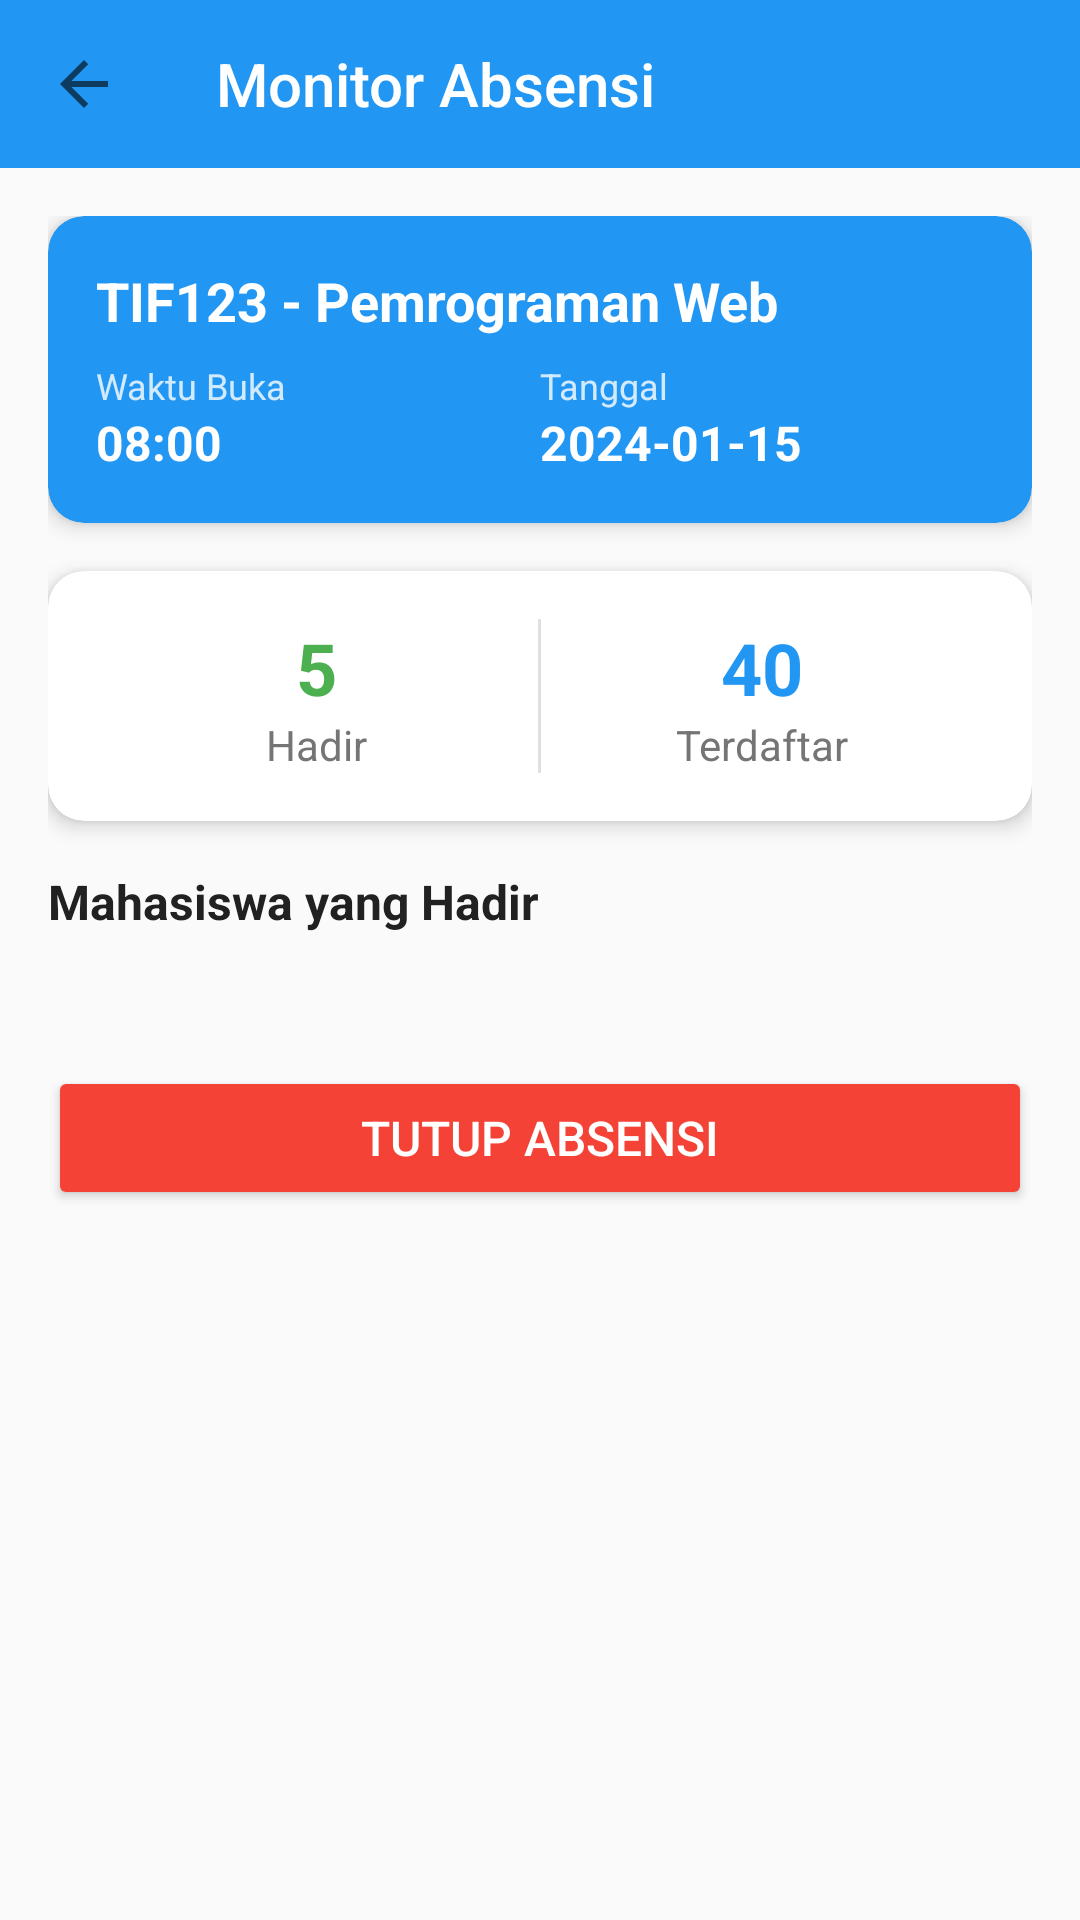

Layout XML and referenced resources for this Android screen:
<!-- AndroidManifest.xml: activity theme Theme.MiniSIASAT -->
<!-- res/layout/activity_monitor_absensi.xml -->
<?xml version="1.0" encoding="utf-8"?>
<LinearLayout xmlns:android="http://schemas.android.com/apk/res/android"
    xmlns:app="http://schemas.android.com/apk/res-auto"
    xmlns:tools="http://schemas.android.com/tools"
    android:layout_width="match_parent"
    android:layout_height="match_parent"
    android:orientation="vertical"
    android:background="@color/background_light"
    tools:context=".MonitorAbsensiActivity">

    
    <androidx.appcompat.widget.Toolbar
        android:id="@+id/toolbar"
        android:layout_width="match_parent"
        android:layout_height="wrap_content"
        android:background="@color/primary"
        android:theme="@style/ThemeOverlay.AppCompat.Dark.ActionBar"
        app:title="Monitor Absensi"
        app:titleTextColor="@color/white"
        app:navigationIcon="?attr/homeAsUpIndicator" />

    <ScrollView
        android:layout_width="match_parent"
        android:layout_height="match_parent"
        android:fillViewport="true">

        <LinearLayout
            android:layout_width="match_parent"
            android:layout_height="wrap_content"
            android:orientation="vertical"
            android:padding="16dp">

            
            <androidx.cardview.widget.CardView
                android:layout_width="match_parent"
                android:layout_height="wrap_content"
                app:cardBackgroundColor="@color/primary"
                app:cardCornerRadius="12dp"
                app:cardElevation="4dp"
                android:layout_marginBottom="16dp">

                <LinearLayout
                    android:layout_width="match_parent"
                    android:layout_height="wrap_content"
                    android:orientation="vertical"
                    android:padding="16dp">

                    <TextView
                        android:id="@+id/tv_mata_kuliah"
                        android:layout_width="wrap_content"
                        android:layout_height="wrap_content"
                        android:text="TIF123 - Pemrograman Web"
                        android:textSize="18sp"
                        android:textStyle="bold"
                        android:textColor="@color/white"
                        android:layout_marginBottom="8dp" />

                    <LinearLayout
                        android:layout_width="match_parent"
                        android:layout_height="wrap_content"
                        android:orientation="horizontal">

                        <LinearLayout
                            android:layout_width="0dp"
                            android:layout_height="wrap_content"
                            android:layout_weight="1"
                            android:orientation="vertical">

                            <TextView
                                android:layout_width="wrap_content"
                                android:layout_height="wrap_content"
                                android:text="Waktu Buka"
                                android:textSize="12sp"
                                android:textColor="@color/white"
                                android:alpha="0.8" />

                            <TextView
                                android:id="@+id/tv_waktu_buka"
                                android:layout_width="wrap_content"
                                android:layout_height="wrap_content"
                                android:text="08:00"
                                android:textSize="16sp"
                                android:textStyle="bold"
                                android:textColor="@color/white" />

                        </LinearLayout>

                        <LinearLayout
                            android:layout_width="0dp"
                            android:layout_height="wrap_content"
                            android:layout_weight="1"
                            android:orientation="vertical">

                            <TextView
                                android:layout_width="wrap_content"
                                android:layout_height="wrap_content"
                                android:text="Tanggal"
                                android:textSize="12sp"
                                android:textColor="@color/white"
                                android:alpha="0.8" />

                            <TextView
                                android:id="@+id/tv_tanggal"
                                android:layout_width="wrap_content"
                                android:layout_height="wrap_content"
                                android:text="2024-01-15"
                                android:textSize="16sp"
                                android:textStyle="bold"
                                android:textColor="@color/white" />

                        </LinearLayout>

                    </LinearLayout>

                </LinearLayout>

            </androidx.cardview.widget.CardView>

            
            <androidx.cardview.widget.CardView
                android:layout_width="match_parent"
                android:layout_height="wrap_content"
                app:cardBackgroundColor="@color/white"
                app:cardCornerRadius="12dp"
                app:cardElevation="4dp"
                android:layout_marginBottom="16dp">

                <LinearLayout
                    android:layout_width="match_parent"
                    android:layout_height="wrap_content"
                    android:orientation="horizontal"
                    android:padding="16dp">

                    <LinearLayout
                        android:layout_width="0dp"
                        android:layout_height="wrap_content"
                        android:layout_weight="1"
                        android:orientation="vertical"
                        android:gravity="center">

                        <TextView
                            android:id="@+id/tv_jumlah_hadir"
                            android:layout_width="wrap_content"
                            android:layout_height="wrap_content"
                            android:text="5"
                            android:textSize="24sp"
                            android:textStyle="bold"
                            android:textColor="@color/success" />

                        <TextView
                            android:layout_width="wrap_content"
                            android:layout_height="wrap_content"
                            android:text="Hadir"
                            android:textSize="14sp"
                            android:textColor="@color/text_secondary" />

                    </LinearLayout>

                    <View
                        android:layout_width="1dp"
                        android:layout_height="match_parent"
                        android:background="@color/divider" />

                    <LinearLayout
                        android:layout_width="0dp"
                        android:layout_height="wrap_content"
                        android:layout_weight="1"
                        android:orientation="vertical"
                        android:gravity="center">

                        <TextView
                            android:id="@+id/tv_jumlah_terdaftar"
                            android:layout_width="wrap_content"
                            android:layout_height="wrap_content"
                            android:text="40"
                            android:textSize="24sp"
                            android:textStyle="bold"
                            android:textColor="@color/primary" />

                        <TextView
                            android:layout_width="wrap_content"
                            android:layout_height="wrap_content"
                            android:text="Terdaftar"
                            android:textSize="14sp"
                            android:textColor="@color/text_secondary" />

                    </LinearLayout>

                </LinearLayout>

            </androidx.cardview.widget.CardView>

            
            <TextView
                android:layout_width="wrap_content"
                android:layout_height="wrap_content"
                android:text="Mahasiswa yang Hadir"
                android:textSize="16sp"
                android:textStyle="bold"
                android:textColor="@color/text_primary"
                android:layout_marginBottom="12dp" />

            <androidx.recyclerview.widget.RecyclerView
                android:id="@+id/rv_mahasiswa_hadir"
                android:layout_width="match_parent"
                android:layout_height="wrap_content"
                android:layout_marginBottom="16dp"
                tools:listitem="@layout/item_mahasiswa_hadir" />

            
            <LinearLayout
                android:id="@+id/layout_empty"
                android:layout_width="match_parent"
                android:layout_height="wrap_content"
                android:orientation="vertical"
                android:gravity="center"
                android:padding="24dp"
                android:visibility="gone">

                <TextView
                    android:layout_width="wrap_content"
                    android:layout_height="wrap_content"
                    android:text="Belum ada mahasiswa yang hadir"
                    android:textSize="16sp"
                    android:textColor="@color/text_secondary" />

                <TextView
                    android:layout_width="wrap_content"
                    android:layout_height="wrap_content"
                    android:text="Menunggu mahasiswa melakukan absensi"
                    android:textSize="14sp"
                    android:textColor="@color/text_secondary"
                    android:layout_marginTop="4dp" />

            </LinearLayout>

            
            <Button
                android:id="@+id/btn_tutup_absensi"
                android:layout_width="match_parent"
                android:layout_height="48dp"
                android:text="Tutup Absensi"
                android:textSize="16sp"
                android:backgroundTint="@color/error"
                android:textColor="@color/white"
                app:cornerRadius="8dp"
                android:layout_marginTop="16dp" />

            
            <ProgressBar
                android:id="@+id/progress_bar"
                android:layout_width="wrap_content"
                android:layout_height="wrap_content"
                android:layout_gravity="center"
                android:layout_marginTop="16dp"
                android:indeterminateTint="@color/primary"
                android:visibility="gone" />

        </LinearLayout>

    </ScrollView>

</LinearLayout>
<!-- res/layout/item_mahasiswa_hadir.xml (included above) -->
<?xml version="1.0" encoding="utf-8"?>
<androidx.cardview.widget.CardView xmlns:android="http://schemas.android.com/apk/res/android"
    xmlns:app="http://schemas.android.com/apk/res-auto"
    android:layout_width="match_parent"
    android:layout_height="wrap_content"
    android:layout_marginBottom="4dp"
    app:cardBackgroundColor="@color/white"
    app:cardCornerRadius="8dp"
    app:cardElevation="2dp">

    <LinearLayout
        android:layout_width="match_parent"
        android:layout_height="wrap_content"
        android:orientation="horizontal"
        android:padding="12dp"
        android:gravity="center_vertical">

        
        <LinearLayout
            android:layout_width="32dp"
            android:layout_height="32dp"
            android:background="@drawable/circle_background_success"
            android:gravity="center">

            <TextView
                android:layout_width="wrap_content"
                android:layout_height="wrap_content"
                android:text="✓"
                android:textColor="@color/white"
                android:textSize="16sp"
                android:textStyle="bold" />

        </LinearLayout>

        
        <LinearLayout
            android:layout_width="0dp"
            android:layout_height="wrap_content"
            android:layout_weight="1"
            android:orientation="vertical"
            android:layout_marginStart="12dp">

            <TextView
                android:id="@+id/tv_nama_mahasiswa"
                android:layout_width="wrap_content"
                android:layout_height="wrap_content"
                android:text="Isa Noorendra"
                android:textSize="16sp"
                android:textStyle="bold"
                android:textColor="@color/text_primary" />

            <TextView
                android:id="@+id/tv_id_mahasiswa"
                android:layout_width="wrap_content"
                android:layout_height="wrap_content"
                android:text="672022708"
                android:textSize="14sp"
                android:textColor="@color/text_secondary" />

        </LinearLayout>

        
        <TextView
            android:id="@+id/tv_waktu_absen"
            android:layout_width="wrap_content"
            android:layout_height="wrap_content"
            android:text="08:05"
            android:textSize="14sp"
            android:textColor="@color/success"
            android:textStyle="bold" />

    </LinearLayout>

</androidx.cardview.widget.CardView>
<!-- resources referenced by this layout -->
<resources>
  <color name="background_light">#FAFAFA</color>
  <color name="divider">#E0E0E0</color>
  <color name="error">#F44336</color>
  <color name="primary">#2196F3</color>
  <color name="success">#4CAF50</color>
  <color name="text_primary">#212121</color>
  <color name="text_secondary">#757575</color>
  <color name="white">#FFFFFFFF</color>
  <!-- drawable circle_background_success (drawable) -->
  <?xml version="1.0" encoding="utf-8"?>
  <shape xmlns:android="http://schemas.android.com/apk/res/android"
      android:shape="oval">
      
      <solid android:color="@color/success" />
      
  </shape>
  <style name="Theme.MiniSIASAT" parent="Theme.AppCompat.Light.NoActionBar">
          
          <item name="colorPrimary">@color/primary</item>
          <item name="colorPrimaryVariant">@color/primary_variant</item>
          <item name="colorSecondary">@color/secondary</item>
          
          
          <item name="android:colorBackground">@color/background_light</item>
          <item name="colorSurface">@color/surface</item>
          
          
          <item name="colorOnPrimary">@color/white</item>
          <item name="colorOnSecondary">@color/white</item>
          <item name="colorOnBackground">@color/text_primary</item>
          <item name="colorOnSurface">@color/text_primary</item>
          
          
          <item name="android:statusBarColor">@color/primary</item>
          
          
          <item name="android:windowBackground">@color/background_light</item>
      </style>
  <color name="primary_variant">#1976D2</color>
  <color name="secondary">#FF9800</color>
  <color name="surface">#FFFFFF</color>
</resources>
